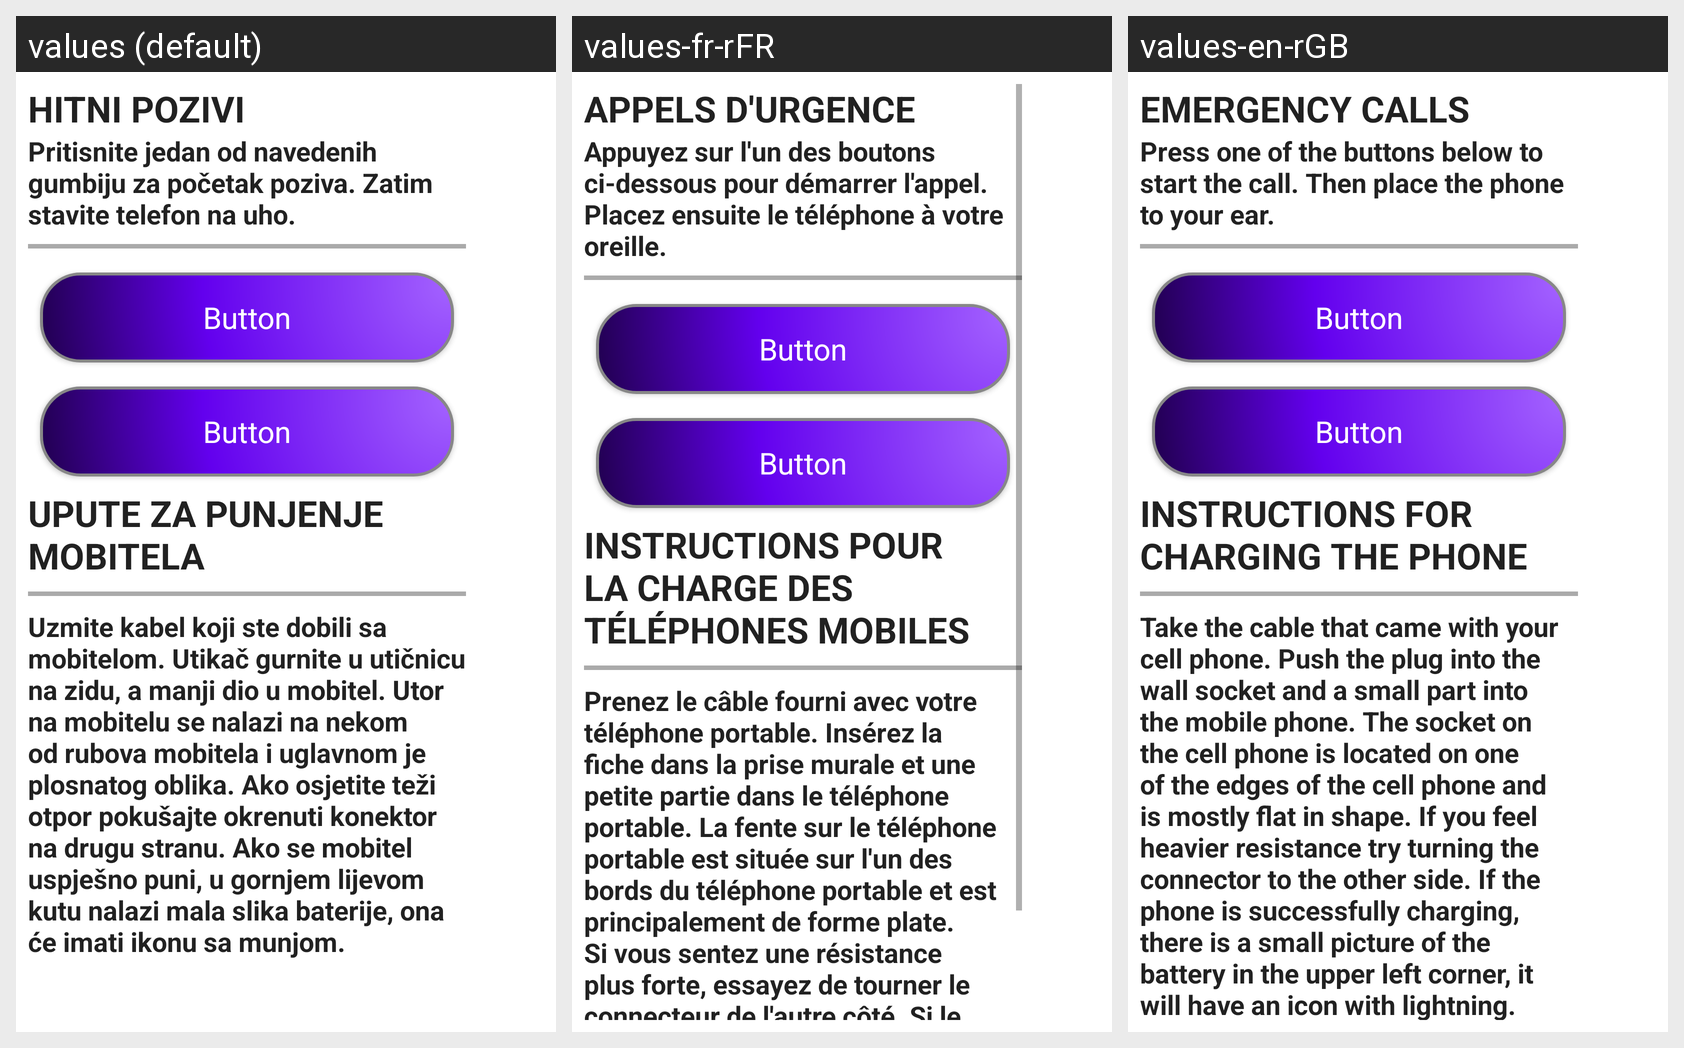

This grid shows one Android layout under several languages. Give, for every string resource on the screen, its name, the default text and each shown locale's text.
Android screen res/layout/fragment_home.xml rendered under 3 locales, left to right: values (default), values-fr-rFR, values-en-rGB. Device: Nexus 5 (rendered at 1080×1920; each locale shown at half size, 540×960, under a caption strip naming it); theme Theme.Sammus.
Strings drawn on this screen, with the default value and each locale's value (text and hints the layout hard-codes appear in the picture but are not listed):

pocetnaFragmentHitnoTitle
  values: HITNI POZIVI
  values-fr-rFR: APPELS D'URGENCE
  values-en-rGB: EMERGENCY CALLS

pocetnaFragmentHitnoSub
  values: Pritisnite jedan od navedenih gumbiju za početak poziva. Zatim stavite telefon na uho.
  values-fr-rFR: Appuyez sur l'un des boutons ci-dessous pour démarrer l'appel. Placez ensuite le téléphone à votre oreille.
  values-en-rGB: Press one of the buttons below to start the call. Then place the phone to your ear.

pocetnaFragmentTitle
  values: UPUTE ZA PUNJENJE MOBITELA
  values-fr-rFR: INSTRUCTIONS POUR LA CHARGE DES TÉLÉPHONES MOBILES
  values-en-rGB: INSTRUCTIONS FOR CHARGING THE PHONE

pocetnaFragmentSub
  values: Uzmite kabel koji ste dobili sa mobitelom. Utikač gurnite u utičnicu na zidu, a manji dio u mobitel. Utor na mobitelu se nalazi na nekom od rubova mobitela i uglavnom je plosnatog oblika. Ako osjetite teži otpor pokušajte okrenuti konektor na drugu stranu. Ako se mobitel uspješno puni, u gornjem lijevom kutu nalazi mala slika baterije, ona će imati ikonu sa munjom.
  values-fr-rFR: Prenez le câble fourni avec votre téléphone portable. Insérez la fiche dans la prise murale et une petite partie dans le téléphone portable. La fente sur le téléphone portable est située sur l'un des bords du téléphone portable et est principalement de forme plate. Si vous sentez une résistance plus forte, essayez de tourner le connecteur de l'autre côté. Si le téléphone se charge avec succès, il …[clipped]
  values-en-rGB: Take the cable that came with your cell phone. Push the plug into the wall socket and a small part into the mobile phone. The socket on the cell phone is located on one of the edges of the cell phone and is mostly flat in shape. If you feel heavier resistance try turning the connector to the other side. If the phone is successfully charging, there is a small picture of the battery in the upper …[clipped]
